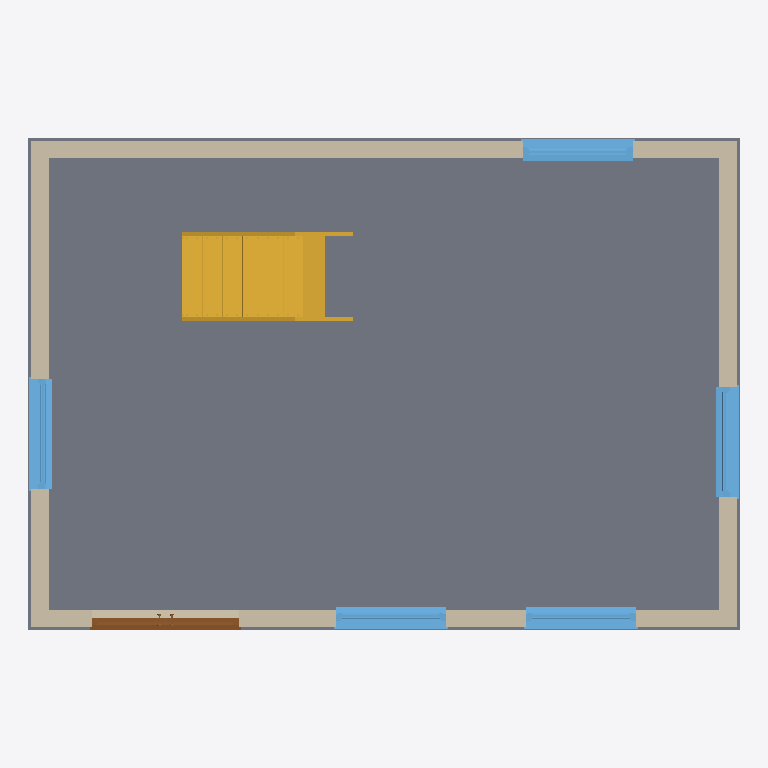
Plan cut of the same IFC building model at storey 'CotaSoleira' (level 0.20 m, cut at 1.60 m), seen from above with north up, elements coloured by IFC class: 5 windows (light blue), 4 walls (beige), 2 slabs (grey), 1 stair (yellow), 1 door (brown). Cut surfaces are drawn darker.
Extent 8.8 m × 6.1 m × 9.8 m (x, y, z). Storeys (4): Pav3 at -0.40 m; CotaSoleira at 0.20 m; Pav1 at 3.50 m; Pav2 at 7.00 m. Elements (26): 9 IfcWindow, 8 IfcWallStandardCase, 4 IfcSlab, 2 IfcCovering, 1 IfcDoor, 1 IfcRoof, 1 IfcStair.

HEADER;
FILE_DESCRIPTION(('ViewDefinition [CoordinationView_V2.0]','RevitIdentifiers [VersionGUID: 93e58fb1-906b-421b-ac97-af1ce199ebd5, NumberOfSaves: 2]','CoordinateReference [CoordinateBase: Shared Coordinates, ProjectSite: Default Site]'),'2;1');
FILE_NAME('Project Number','2023-07-06T14:25:09+00:00',(''),(''),'ODA SDAI 23.12','Autodesk Revit 24.0.5.432 (ENG) - IFC 24.0.5.432','');
FILE_SCHEMA(('IFC2X3'));
ENDSEC;
DATA;
#89=IFCPROJECT('08DYPrqJ97XBu2YYuFcQo7',#18,'Project Number',$,$,'Project Name','Project Status',(#84),#81);
#327=IFCSITE('08DYPrqJ97XBu2YYuFcQo5',#18,'Surface:309833',$,$,#326,#324,$,.ELEMENT.,$,$,$,$,$);
#94=IFCBUILDING('08DYPrqJ97XBu2YYuFcQo6',#18,'',$,$,#92,$,'',.ELEMENT.,$,$,$);
#98=IFCBUILDINGSTOREY('2LIl1z8$121O0DFcHtQ8$L',#18,'Pav3',$,'Level:Circle Head - Project Datum',#97,$,'Pav3',.ELEMENT.,-0.4);
#102=IFCBUILDINGSTOREY('3Zu5Bv0LOHrPC10026FoQQ',#18,'CotaSoleira',$,'Level:Circle Head - Project Datum',#101,$,'CotaSoleira',.ELEMENT.,0.2);
#106=IFCBUILDINGSTOREY('15Z0v90RiHrPC20026FoKR',#18,'Pav1',$,'Level:Circle Head - Project Datum',#105,$,'Pav1',.ELEMENT.,3.4999999999999996);
#110=IFCBUILDINGSTOREY('2LIl1z8$121O0DFcHtQ8XV',#18,'Pav2',$,'Level:Circle Head - Project Datum',#109,$,'Pav2',.ELEMENT.,6.999999999999999);
#854=IFCSLAB('2LIl1z8$121O0DFcHtQ8sA',#18,'Floor:Floor_Timber_22Cbd-225Joist:310867',$,'Floor:Floor_Timber_22Cbd-225Joist',#840,#853,'310867',.FLOOR.);
#5051=IFCSTAIR('2LIl1z8$121O0DFcHtQF1i',#18,'Assembled Stair:Stair:312245',$,'Assembled Stair:Private',#5050,$,'312245',.STRAIGHT_RUN_STAIR.);
#472=IFCWALLSTANDARDCASE('2LIl1z8$121O0DFcHtQ8Xg',#18,'Basic Wall:Wall-Ext_215Bwk:310195',$,'Basic Wall:Wall-Ext_215Bwk',#456,#471,'310195');
#541=IFCWALLSTANDARDCASE('2LIl1z8$121O0DFcHtQ8Xi',#18,'Basic Wall:Wall-Ext_215Bwk:310197',$,'Basic Wall:Wall-Ext_215Bwk',#529,#540,'310197');
#516=IFCWALLSTANDARDCASE('2LIl1z8$121O0DFcHtQ8Xj',#18,'Basic Wall:Wall-Ext_215Bwk:310196',$,'Basic Wall:Wall-Ext_215Bwk',#504,#515,'310196');
#566=IFCWALLSTANDARDCASE('2LIl1z8$121O0DFcHtQ8Xl',#18,'Basic Wall:Wall-Ext_215Bwk:310198',$,'Basic Wall:Wall-Ext_215Bwk',#554,#565,'310198');
#587=IFCSLAB('2LIl1z8$121O0DFcHtQ8$e',#18,'Foundation Slab:Standard:310321',$,'Foundation Slab:Standard',#578,#586,'310321',.BASESLAB.);
#5813=IFCWINDOW('2JvO_na6j26woNhnpXdI1G',#18,'Windows_Sgl_Plain:1360x910mm:314245',$,'Windows_Sgl_Plain:1360x910mm',#6789,#5809,'314245',0.910000000000001,1.3600000000000005);
#5827=IFCWINDOW('2JvO_na6j26woNhnpXdI0C',#18,'Windows_Sgl_Plain:1360x910mm:314329',$,'Windows_Sgl_Plain:1360x910mm',#6850,#5823,'314329',0.910000000000001,1.3600000000000005);
#4950=IFCWINDOW('2LIl1z8$121O0DFcHtQFBu',#18,'Windows_Sgl_Plain:1360x910mm:311585',$,'Windows_Sgl_Plain:1360x910mm',#6820,#4946,'311585',0.910000000000001,1.3600000000000005);
#4971=IFCWINDOW('2LIl1z8$121O0DFcHtQFAh',#18,'Windows_Sgl_Plain:1360x910mm:311666',$,'Windows_Sgl_Plain:1360x910mm',#6835,#4967,'311666',0.910000000000001,1.3600000000000005);
#4985=IFCWINDOW('2LIl1z8$121O0DFcHtQF8d',#18,'Windows_Sgl_Plain:1360x910mm:311806',$,'Windows_Sgl_Plain:1360x910mm',#6774,#4981,'311806',0.910000000000001,1.3600000000000005);
#4360=IFCDOOR('2LIl1z8$121O0DFcHtQ8nx',#18,'Doors_ExtDbl_Flush:1810x2110mm:311202',$,'Doors_ExtDbl_Flush:1810x2110mm',#6805,#4356,'311202',2.11,1.8099999999999978);
ENDSEC;